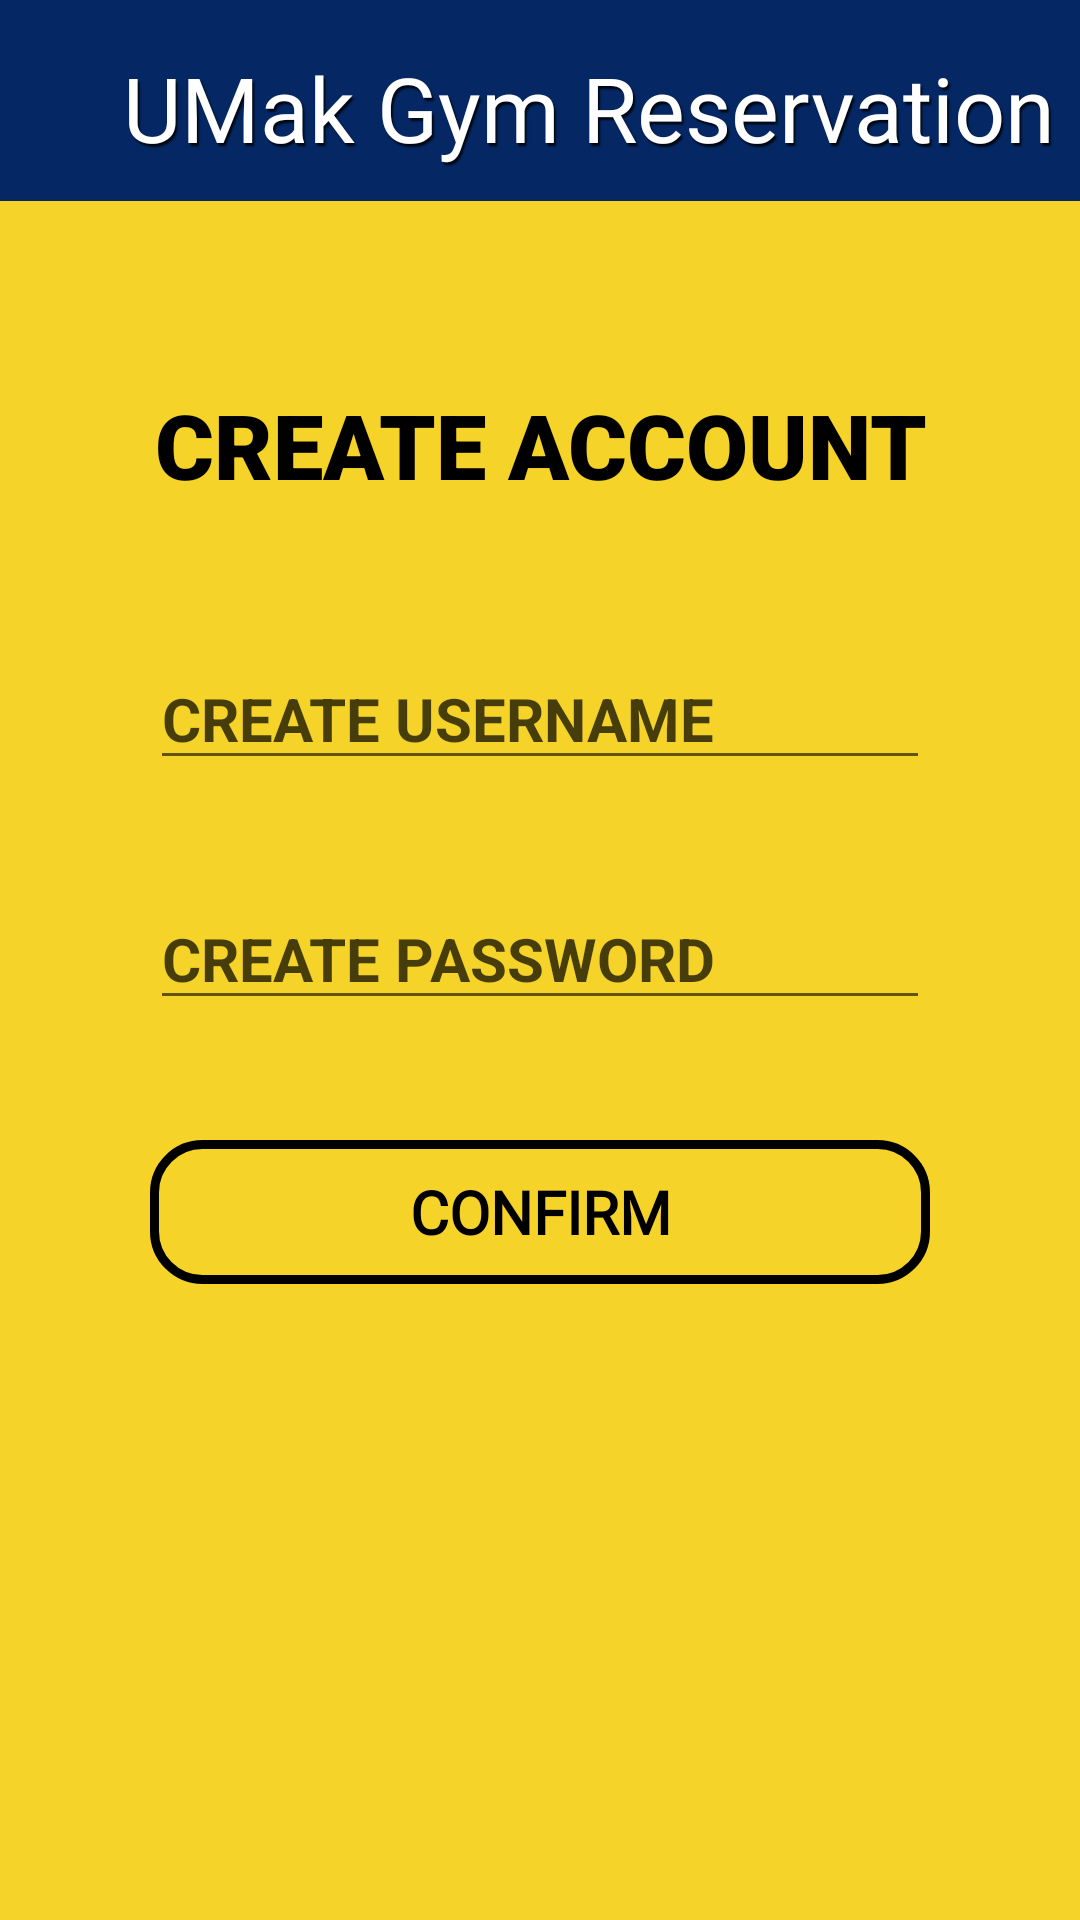

Produce the Android XML layout that renders to this screen, including the resource entries it uses.
<!-- AndroidManifest.xml: application theme Theme.UmakGymReserve -->
<!-- res/layout/activity_create_account.xml -->
<?xml version="1.0" encoding="utf-8"?>
<androidx.constraintlayout.widget.ConstraintLayout xmlns:android="http://schemas.android.com/apk/res/android"
    xmlns:app="http://schemas.android.com/apk/res-auto"
    xmlns:tools="http://schemas.android.com/tools"
    android:id="@+id/main"
    android:layout_width="match_parent"
    android:layout_height="match_parent"
    android:background="#F5D328"
    tools:context=".CreateAccount">

    <androidx.appcompat.widget.Toolbar
        android:id="@+id/toolbar"
        android:layout_width="match_parent"
        android:layout_height="67dp"
        android:background="#052865"
        app:layout_constraintEnd_toEndOf="parent"
        app:layout_constraintHorizontal_bias="0.0"
        app:layout_constraintStart_toStartOf="parent"
        app:layout_constraintTop_toTopOf="parent" />

    <TextView
        android:layout_width="match_parent"
        android:layout_height="wrap_content"
        android:layout_marginTop="128dp"
        android:fontFamily="sans-serif-black"
        android:gravity="center"
        android:text="@string/create_account"
        android:textColor="#000000"
        android:textSize="30sp"
        android:textStyle="bold"
        app:layout_constraintHorizontal_bias="0.0"
        app:layout_constraintLeft_toLeftOf="parent"
        app:layout_constraintRight_toRightOf="parent"
        app:layout_constraintTop_toTopOf="parent" />

    <EditText
        android:id="@+id/etCreateUsername"
        android:layout_width="match_parent"
        android:layout_height="wrap_content"
        android:layout_marginLeft="50sp"
        android:layout_marginTop="216dp"
        android:layout_marginRight="50sp"
        android:hint="@string/create_username"
        android:textColor="#000000"
        android:textColorHint="#B5000000"
        android:textSize="20sp"
        android:textStyle="bold"
        app:layout_constraintHorizontal_bias="1.0"
        app:layout_constraintLeft_toLeftOf="parent"
        app:layout_constraintRight_toRightOf="parent"
        app:layout_constraintTop_toTopOf="parent" />

    <EditText
        android:id="@+id/etCreatePassword"
        android:layout_width="match_parent"
        android:layout_height="wrap_content"
        android:layout_marginLeft="50sp"
        android:layout_marginTop="296dp"
        android:layout_marginRight="50sp"
        android:ems="10"
        android:hint="@string/create_password"
        android:inputType="textPassword"
        android:textColor="#000000"
        android:textColorHint="#B5000000"
        android:textSize="20sp"
        android:textStyle="bold"
        app:layout_constraintHorizontal_bias="0.0"
        app:layout_constraintLeft_toLeftOf="parent"
        app:layout_constraintRight_toRightOf="parent"
        app:layout_constraintTop_toTopOf="parent" />

    <Button
        android:id="@+id/btnConfirmAcc"
        android:layout_width="match_parent"
        android:layout_height="wrap_content"
        android:layout_marginLeft="50sp"
        android:layout_marginTop="380dp"
        android:layout_marginRight="50sp"
        android:background="@drawable/rounded_border_trans"
        android:backgroundTint="@color/black"
        android:fontFamily="@font/roboto"
        android:paddingStart="5dp"
        android:paddingTop="10dp"
        android:paddingEnd="5dp"
        android:paddingBottom="10dp"
        android:text="@string/confirm_button"
        android:textAlignment="center"
        android:textColor="#000000"
        android:textSize="20sp"
        android:textStyle="bold"
        app:layout_constraintHorizontal_bias="0.0"
        app:layout_constraintLeft_toLeftOf="parent"
        app:layout_constraintRight_toRightOf="parent"
        app:layout_constraintTop_toTopOf="parent" />

    <TextView
        android:id="@+id/textView7"
        android:layout_width="wrap_content"
        android:layout_height="wrap_content"
        android:fontFamily="@font/roboto"
        android:shadowColor="#D2000000"
        android:shadowDx="2"
        android:shadowDy="3"
        android:shadowRadius="1"
        android:text="UMak Gym Reservation"
        android:textColor="#FFFFFF"
        android:textSize="30sp"
        app:layout_constraintBottom_toBottomOf="@+id/toolbar"
        app:layout_constraintEnd_toEndOf="parent"
        app:layout_constraintHorizontal_bias="0.838"
        app:layout_constraintStart_toStartOf="@+id/toolbar"
        app:layout_constraintTop_toTopOf="@+id/toolbar"
        app:layout_constraintVertical_bias="0.592" />

    <ImageView
        android:id="@+id/imageView2"
        android:layout_width="56dp"
        android:layout_height="56dp"
        android:layout_marginStart="10dp"
        android:layout_marginTop="5dp"
        app:layout_constraintBottom_toBottomOf="@+id/toolbar"
        app:layout_constraintEnd_toStartOf="@+id/textView7"
        app:layout_constraintHorizontal_bias="0.0"
        app:layout_constraintStart_toStartOf="parent"
        app:layout_constraintTop_toTopOf="parent"
        app:layout_constraintVertical_bias="0.0"
        app:srcCompat="@drawable/umak" />


</androidx.constraintlayout.widget.ConstraintLayout>
<!-- resources referenced by this layout -->
<resources>
  <color name="black">#FF000000</color>
  <!-- drawable rounded_border_trans (drawable) -->
  <?xml version="1.0" encoding="utf-8"?>
  <shape xmlns:android="http://schemas.android.com/apk/res/android"
      android:shape="rectangle">
  
      <solid android:color="@android:color/transparent"/>
  
      <stroke
          android:width="3dp"
          android:color="#052865" />
  
  
      <corners android:radius="16dp" />
  </shape>
  <string name="confirm_button">CONFIRM</string>
  <string name="create_account">CREATE ACCOUNT</string>
  <string name="create_password">CREATE PASSWORD</string>
  <string name="create_username">CREATE USERNAME</string>
  <style name="Theme.UmakGymReserve" parent="Base.Theme.UmakGymReserve" />
  <style name="Base.Theme.UmakGymReserve" parent="Theme.MaterialComponents.DayNight.NoActionBar">
          
          <item name="materialCalendarTheme">@style/ThemeOverlay.MaterialComponents.MaterialCalendar</item>
  
      </style>
</resources>
